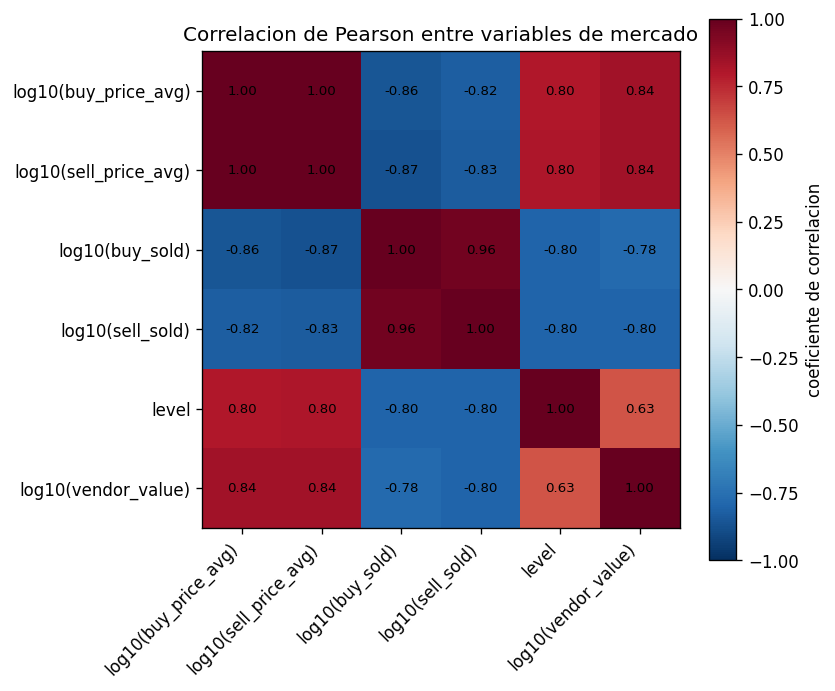

Source data for this figure (header and first rows):
, log10(buy_price_avg), log10(sell_price_avg), log10(buy_sold), log10(sell_sold), level, log10(vendor_value)
log10(buy_price_avg), 1.0, 0.9993, -0.8561, -0.8217, 0.7971, 0.8416
log10(sell_price_avg), 0.9993, 1.0, -0.8687, -0.8327, 0.8049, 0.8422
log10(buy_sold), -0.8561, -0.8687, 1.0, 0.9643, -0.7972, -0.7765
log10(sell_sold), -0.8217, -0.8327, 0.9643, 1.0, -0.7973, -0.8041
level, 0.7971, 0.8049, -0.7972, -0.7973, 1.0, 0.6254
log10(vendor_value), 0.8416, 0.8422, -0.7765, -0.8041, 0.6254, 1.0
